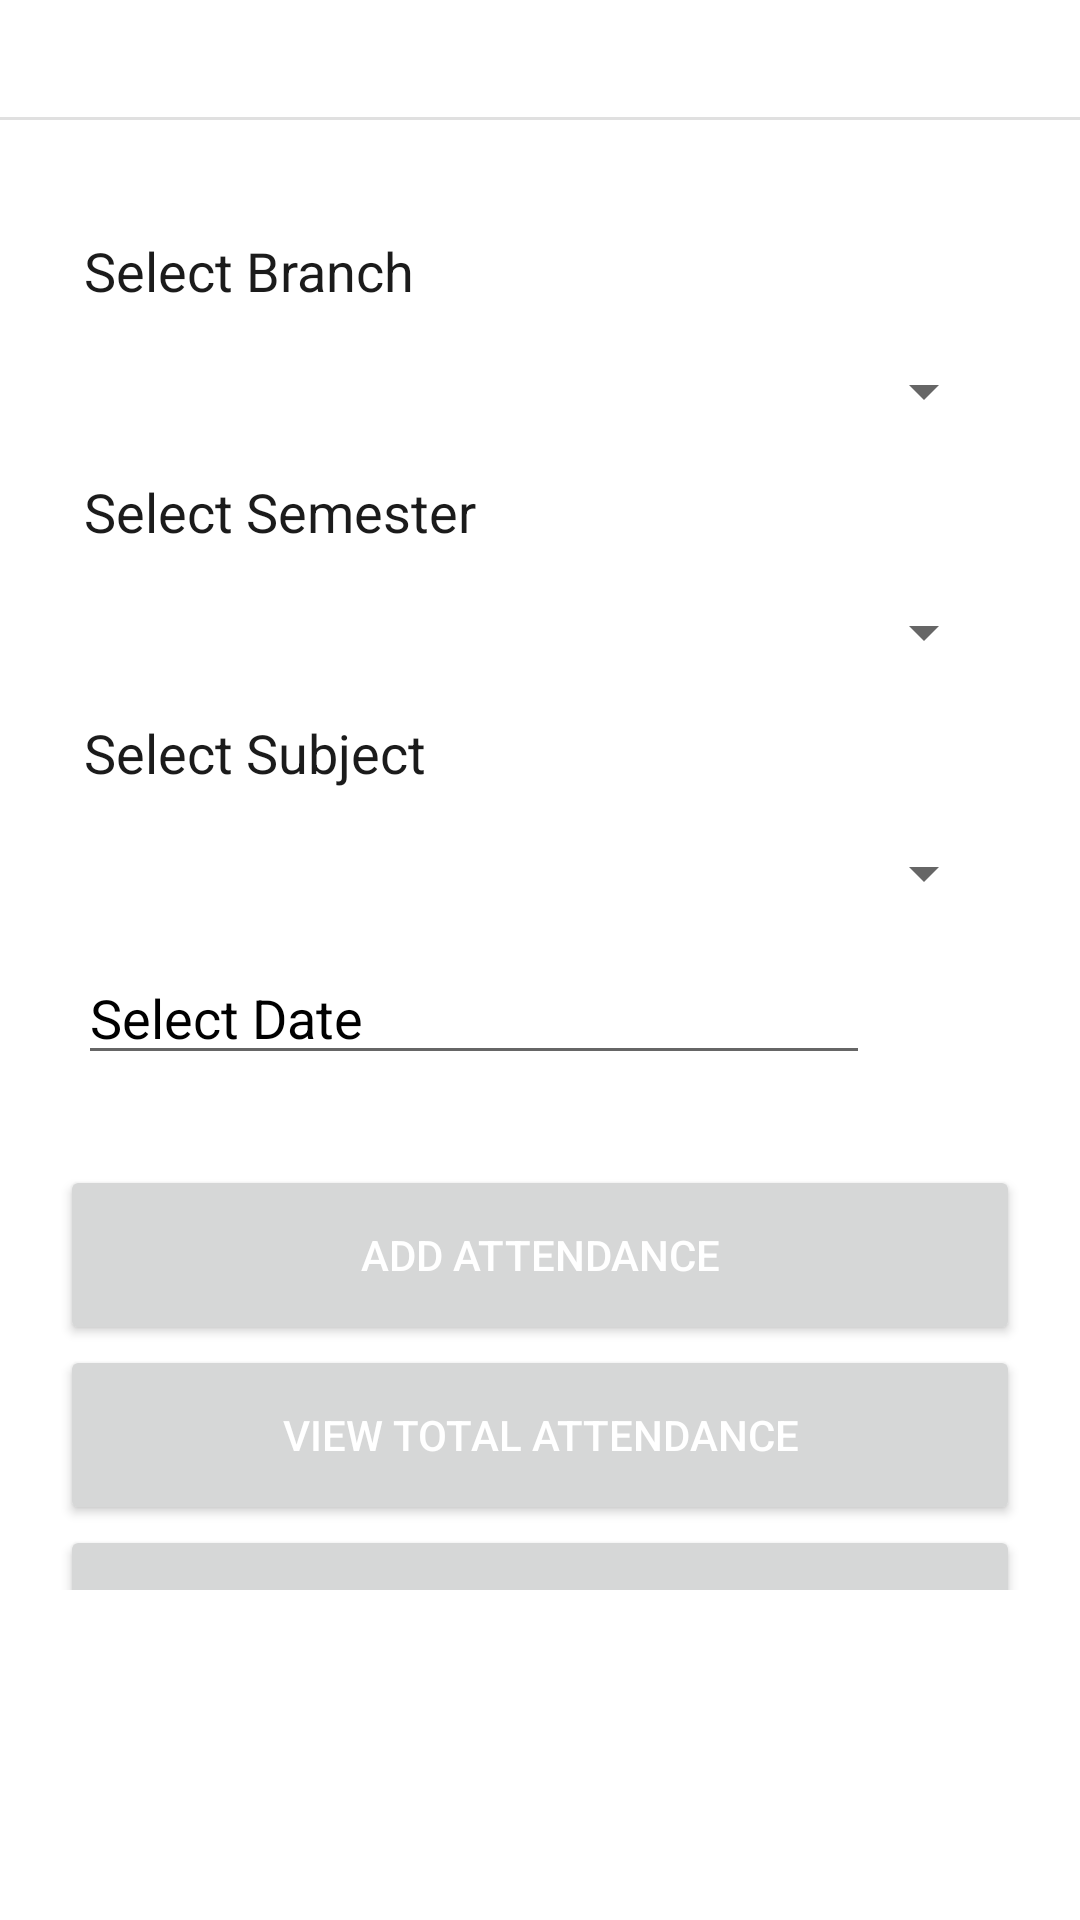

Layout XML and referenced resources for this Android screen:
<!-- AndroidManifest.xml: application theme Theme.NIELIT.Light -->
<!-- res/layout/add_attendance.xml -->
<?xml version="1.0" encoding="utf-8"?>
<androidx.constraintlayout.widget.ConstraintLayout
    xmlns:android="http://schemas.android.com/apk/res/android"
    xmlns:app="http://schemas.android.com/apk/res-auto"
    xmlns:tools="http://schemas.android.com/tools"
    android:layout_width="match_parent"
    android:layout_height="match_parent"
    android:background="@drawable/bg"
    tools:context=".views.AddAttendanceSessionActivity">

    <TextView
        android:id="@+id/textViewTitle"
        android:layout_width="wrap_content"
        android:layout_height="wrap_content"
        android:layout_marginStart="16dp"
        android:layout_marginTop="4dp"
        android:text="@string/ATTENDANCE"
        android:textSize="20sp"
        android:textStyle="bold"
        android:textColor="@color/white"
        app:layout_constraintStart_toStartOf="parent"
        app:layout_constraintTop_toTopOf="parent" />

    <View
        android:id="@+id/divider2"
        android:layout_width="0dp"
        android:layout_height="1dp"
        android:layout_marginTop="8dp"
        android:background="?android:attr/listDivider"
        app:layout_constraintEnd_toEndOf="parent"
        app:layout_constraintStart_toStartOf="parent"
        app:layout_constraintTop_toBottomOf="@+id/textViewTitle" />

    <LinearLayout
        android:id="@+id/form_linear_layout"
        android:layout_width="match_parent"
        android:layout_height="0dp"
        android:orientation="vertical"
        android:padding="20dp"
        android:layout_marginTop="10dp"
        android:layout_marginBottom="90dp"
        android:background="@color/white"
        app:layout_constraintBottom_toBottomOf="parent"
        app:layout_constraintEnd_toEndOf="parent"
        app:layout_constraintStart_toStartOf="parent"
        app:layout_constraintTop_toBottomOf="@+id/divider2">

        <TextView
            android:id="@+id/tv_branch"
            android:layout_width="match_parent"
            android:layout_height="wrap_content"
            android:layout_margin="8dp"
            android:text="@string/SELECT_BRANCH"
            android:textColor="@color/dark"
            android:textSize="18sp" />

        <Spinner
            android:id="@+id/spinner_stu_branch"
            android:layout_width="match_parent"
            android:layout_height="wrap_content"
            android:layout_margin="8dp" />

        <TextView
            android:id="@+id/tv_sem"
            android:layout_width="match_parent"
            android:layout_height="wrap_content"
            android:layout_margin="8dp"
            android:text="@string/SELECT_SEM"
            android:textColor="@color/dark"
            android:textSize="18sp" />

        <Spinner
            android:id="@+id/spinner_stu_sem"
            android:layout_width="match_parent"
            android:layout_height="wrap_content"
            android:layout_margin="8dp" />

        <TextView
            android:id="@+id/textView3"
            android:layout_width="match_parent"
            android:layout_height="wrap_content"
            android:layout_margin="8dp"
            android:text="@string/SELECT_SUBJECT"
            android:textColor="@color/dark"
            android:textSize="18sp" />

        <Spinner
            android:id="@+id/spinner_sub"
            android:layout_width="match_parent"
            android:layout_height="wrap_content"
            android:layout_margin="8dp" />

        <LinearLayout
            android:layout_width="match_parent"
            android:layout_height="wrap_content"
            android:layout_margin="6dp"
            android:orientation="horizontal">

            <EditText
                android:id="@+id/DateEditText"
                android:layout_width="0dp"
                android:layout_height="wrap_content"
                android:layout_marginEnd="4dp"
                android:layout_weight="1"
                android:autofillHints="Select Date"
                android:textColorHint="@color/Dark_black"
                android:ems="10"
                android:hint="Select Date"
                android:inputType="date" />

            <ImageButton
                android:id="@+id/DateImageButton"
                android:layout_width="40dp"
                android:layout_height="40dp"
                android:background="@null"
                android:contentDescription="@string/CALENDAR_BUTTON"
                android:cropToPadding="true"
                android:scaleType="fitCenter"
                android:src="@drawable/attendance" />
        </LinearLayout>

        <Button
            android:id="@+id/add_attendance_btn"
            android:layout_width="match_parent"
            android:layout_height="60dp"
            android:layout_marginTop="24dp"
            android:text="@string/ADD_ATTENDANCE"
            android:textColor="@color/white" />

        <Button
            android:id="@+id/view_total_attendance_btn"
            android:layout_width="match_parent"
            android:layout_height="60dp"
            android:text="@string/VIEW_TOTAL_ATTENDANCE"
            android:textColor="@color/white" />

        <Button
            android:id="@+id/view_attendance_btn"
            android:layout_width="match_parent"
            android:layout_height="60dp"
            android:text="@string/VIEW_ATTENDANCE"
            android:textColor="@color/white" />

        <Button
            android:id="@+id/faculty_logout_btn"
            android:layout_width="match_parent"
            android:layout_height="60dp"
            android:layout_marginBottom="8dp"
            android:text="@string/LOGOUT"
            android:textColor="@color/white" />

    </LinearLayout>

</androidx.constraintlayout.widget.ConstraintLayout>
<!-- resources referenced by this layout -->
<resources>
  <color name="Dark_black">#000000</color>
  <color name="dark">#FF1B1B1B</color>
  <color name="white">#FFFFFFFF</color>
  <string name="ADD_ATTENDANCE">Add Attendance</string>
  <string name="ATTENDANCE">Attendance</string>
  <string name="CALENDAR_BUTTON">Calender Button</string>
  <string name="LOGOUT">Logout</string>
  <string name="SELECT_BRANCH">Select Branch</string>
  <string name="SELECT_SEM">Select Semester</string>
  <string name="SELECT_SUBJECT">Select Subject</string>
  <string name="VIEW_ATTENDANCE">View Attendance</string>
  <string name="VIEW_TOTAL_ATTENDANCE">View Total Attendance</string>
  <style name="Theme.NIELIT.Light" parent="Theme.MaterialComponents.Light.NoActionBar">
          
          <item name="android:forceDarkAllowed">false</item>
  
          
          <item name="colorPrimary">@color/monoStone</item>
          <item name="colorPrimaryVariant">@color/purple_700</item>
          <item name="colorOnPrimary">@color/black</item>
          <item name="colorSecondary">@color/teal_200</item>
          <item name="colorSecondaryVariant">@color/teal_700</item>
          <item name="colorOnSecondary">@color/black</item>
  
          
          <item name="android:windowLightStatusBar">true</item>
          <item name="android:navigationBarColor">@color/white</item>
          <item name="android:windowBackground">@color/white</item>
          <item name="android:textColor">@color/black</item>
      </style>
  <color name="monoStone">#FF3AA8C1</color>
  <color name="purple_700">#FF3700B3</color>
  <color name="black">#FF000000</color>
  <color name="teal_200">#FF03DAC5</color>
  <color name="teal_700">#FF018786</color>
</resources>
